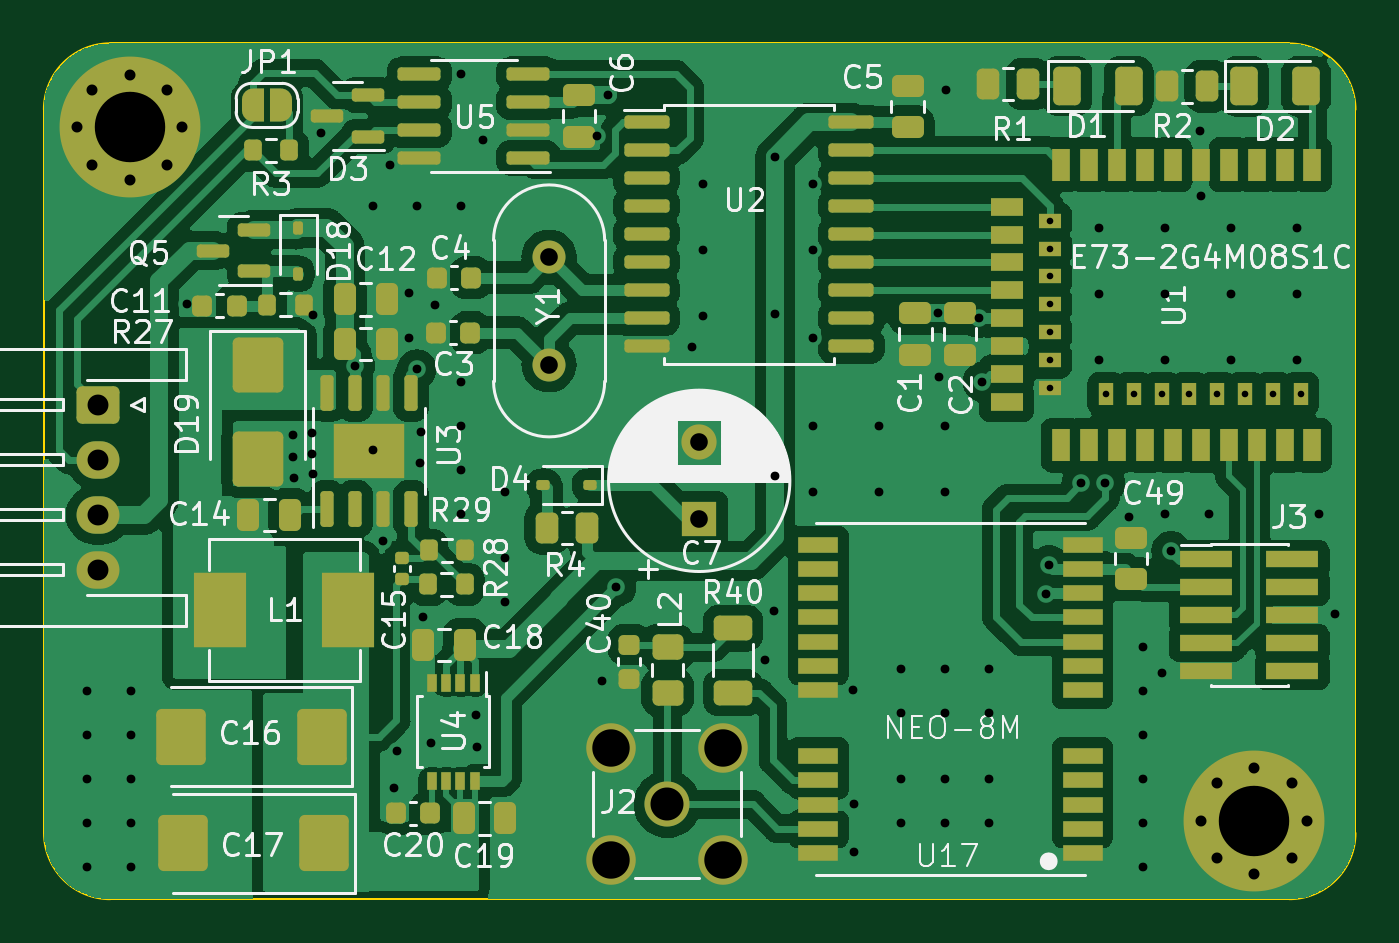
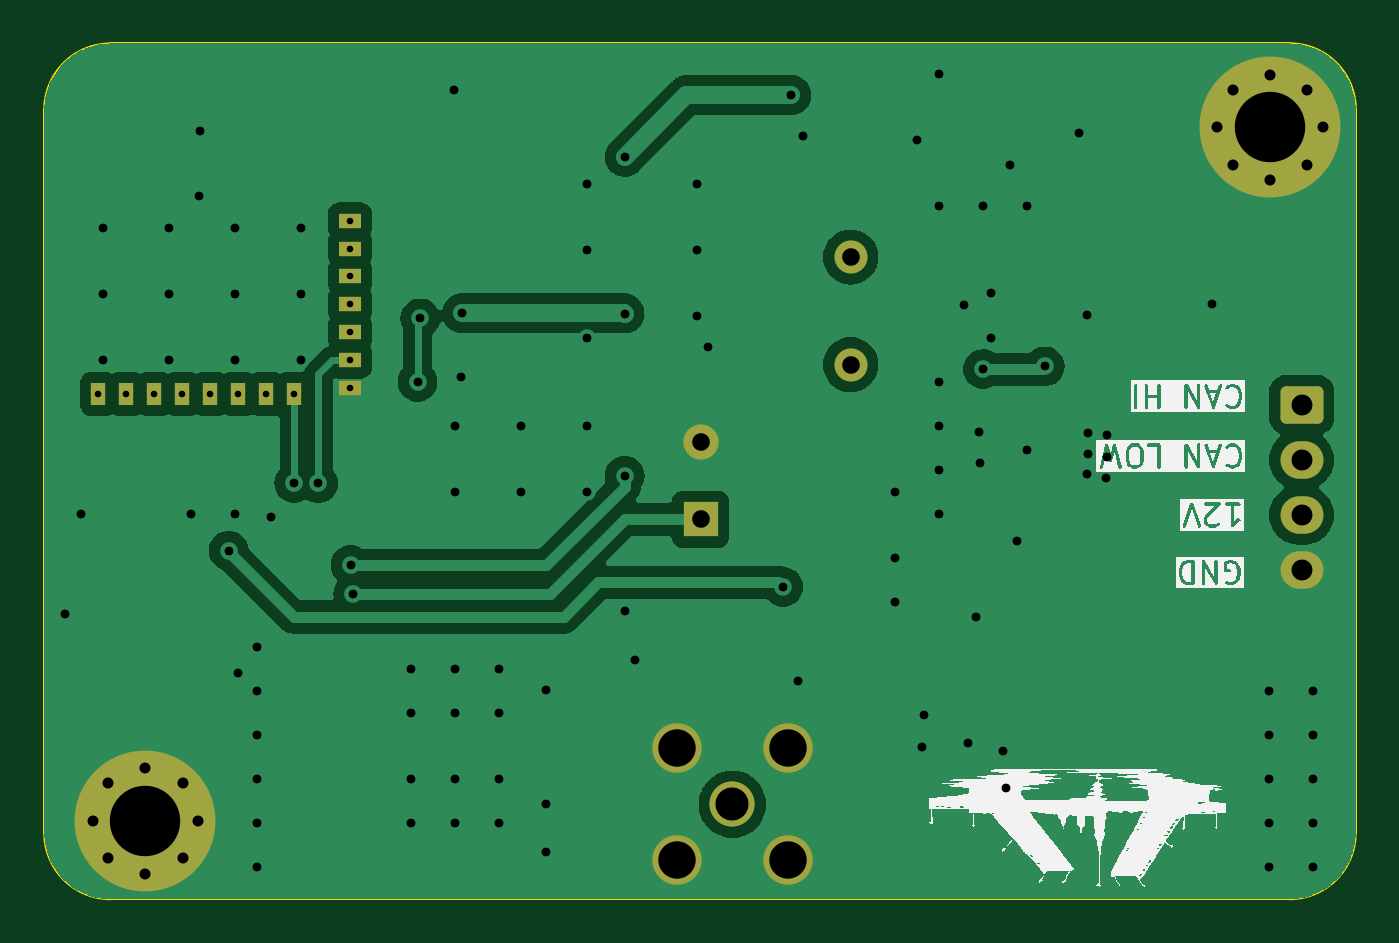
Circuit board: 11 layer files. Board 59.6 x 38.9 mm.
- bottom_copper: nrf52840_dev-B_Cu.gbr (60742 bytes)
- bottom_mask: nrf52840_dev-B_Mask.gbr (2737 bytes)
- paste: nrf52840_dev-B_Paste.gbr (495 bytes)
- bottom_silk: nrf52840_dev-B_Silkscreen.gbr (78540 bytes)
- outline: nrf52840_dev-Edge_Cuts.gbr (1039 bytes)
- top_copper: nrf52840_dev-F_Cu.gbr (193997 bytes)
- top_mask: nrf52840_dev-F_Mask.gbr (11559 bytes)
- paste: nrf52840_dev-F_Paste.gbr (8947 bytes)
- top_silk: nrf52840_dev-F_Silkscreen.gbr (87730 bytes)
- drill: nrf52840_dev-NPTH.drl (316 bytes)
- drill: nrf52840_dev-PTH.drl (3260 bytes)

=== bottom_copper: nrf52840_dev-B_Cu.gbr (60742 bytes, source omitted) ===
=== bottom_mask: nrf52840_dev-B_Mask.gbr (2737 bytes, source withheld) ===
=== paste: nrf52840_dev-B_Paste.gbr ===
%TF.GenerationSoftware,KiCad,Pcbnew,7.0.6-7.0.6~ubuntu23.04.1*%
%TF.CreationDate,2023-07-25T15:56:09+03:00*%
%TF.ProjectId,nrf52840_dev,6e726635-3238-4343-905f-6465762e6b69,rev?*%
%TF.SameCoordinates,Original*%
%TF.FileFunction,Paste,Bot*%
%TF.FilePolarity,Positive*%
%FSLAX46Y46*%
G04 Gerber Fmt 4.6, Leading zero omitted, Abs format (unit mm)*
G04 Created by KiCad (PCBNEW 7.0.6-7.0.6~ubuntu23.04.1) date 2023-07-25 15:56:09*
%MOMM*%
%LPD*%
G01*
G04 APERTURE LIST*
G04 APERTURE END LIST*
M02*

=== bottom_silk: nrf52840_dev-B_Silkscreen.gbr (78540 bytes, source omitted) ===
=== outline: nrf52840_dev-Edge_Cuts.gbr ===
%TF.GenerationSoftware,KiCad,Pcbnew,7.0.6-7.0.6~ubuntu23.04.1*%
%TF.CreationDate,2023-07-25T15:56:09+03:00*%
%TF.ProjectId,nrf52840_dev,6e726635-3238-4343-905f-6465762e6b69,rev?*%
%TF.SameCoordinates,Original*%
%TF.FileFunction,Profile,NP*%
%FSLAX46Y46*%
G04 Gerber Fmt 4.6, Leading zero omitted, Abs format (unit mm)*
G04 Created by KiCad (PCBNEW 7.0.6-7.0.6~ubuntu23.04.1) date 2023-07-25 15:56:09*
%MOMM*%
%LPD*%
G01*
G04 APERTURE LIST*
%TA.AperFunction,Profile*%
%ADD10C,0.100000*%
%TD*%
G04 APERTURE END LIST*
D10*
X123060000Y-79593341D02*
G75*
G03*
X120053341Y-82600000I0J-3006659D01*
G01*
X120059370Y-115473971D02*
X120059370Y-82600000D01*
X176643971Y-118480630D02*
X123066029Y-118480630D01*
X120059370Y-115473971D02*
G75*
G03*
X123066029Y-118480630I3006630J-29D01*
G01*
X176643971Y-118480630D02*
G75*
G03*
X179650630Y-115473971I29J3006630D01*
G01*
X123060000Y-79593341D02*
X176643971Y-79593341D01*
X179650630Y-82606029D02*
G75*
G03*
X176643971Y-79599370I-3006630J29D01*
G01*
X179650630Y-82606029D02*
X179650630Y-115473971D01*
M02*

=== top_copper: nrf52840_dev-F_Cu.gbr (193997 bytes, source omitted) ===
=== top_mask: nrf52840_dev-F_Mask.gbr (11559 bytes, source omitted) ===
=== paste: nrf52840_dev-F_Paste.gbr (8947 bytes, source omitted) ===
=== top_silk: nrf52840_dev-F_Silkscreen.gbr (87730 bytes, source omitted) ===
=== drill: nrf52840_dev-NPTH.drl ===
M48
; DRILL file {KiCad 7.0.6-7.0.6~ubuntu23.04.1} date Вт 25 июл 2023 15:56:12
; FORMAT={-:-/ absolute / metric / decimal}
; #@! TF.CreationDate,2023-07-25T15:56:12+03:00
; #@! TF.GenerationSoftware,Kicad,Pcbnew,7.0.6-7.0.6~ubuntu23.04.1
; #@! TF.FileFunction,NonPlated,1,2,NPTH
FMAT,2
METRIC
%
G90
G05
T0
M30

=== drill: nrf52840_dev-PTH.drl ===
M48
; DRILL file {KiCad 7.0.6-7.0.6~ubuntu23.04.1} date Вт 25 июл 2023 15:56:12
; FORMAT={-:-/ absolute / metric / decimal}
; #@! TF.CreationDate,2023-07-25T15:56:12+03:00
; #@! TF.GenerationSoftware,Kicad,Pcbnew,7.0.6-7.0.6~ubuntu23.04.1
; #@! TF.FileFunction,Plated,1,2,PTH
FMAT,2
METRIC
; #@! TA.AperFunction,Plated,PTH,ComponentDrill
T1C0.300
; #@! TA.AperFunction,Plated,PTH,ViaDrill
T2C0.400
; #@! TA.AperFunction,Plated,PTH,ComponentDrill
T3C0.500
; #@! TA.AperFunction,Plated,PTH,ComponentDrill
T4C0.800
; #@! TA.AperFunction,Plated,PTH,ComponentDrill
T5C0.950
; #@! TA.AperFunction,Plated,PTH,ComponentDrill
T6C1.500
; #@! TA.AperFunction,Plated,PTH,ComponentDrill
T7C1.700
; #@! TA.AperFunction,Plated,PTH,ComponentDrill
T8C3.200
%
G90
G05
T1
X165.757Y-87.647
X165.757Y-88.917
X165.757Y-90.187
X165.757Y-91.457
X165.757Y-92.727
X165.757Y-93.997
X165.757Y-95.267
X168.297Y-95.521
X169.567Y-95.521
X170.837Y-95.521
X172.107Y-95.521
X173.377Y-95.521
X174.647Y-95.521
X175.917Y-95.521
X177.187Y-95.521
T2
X122.0Y-109.0
X122.0Y-111.0
X122.0Y-113.0
X122.0Y-115.0
X122.0Y-117.0
X124.0Y-109.0
X124.0Y-111.0
X124.0Y-113.0
X124.0Y-115.0
X124.0Y-117.0
X126.57Y-91.44
X131.35Y-97.38
X131.35Y-98.38
X131.41Y-99.35
X132.24Y-97.3
X132.24Y-98.26
X132.26Y-91.92
X132.27Y-99.14
X132.65Y-83.67
X134.192Y-94.27
X134.99Y-98.09
X135.0Y-87.0
X135.45Y-102.2
X135.79Y-85.13
X135.97Y-113.42
X136.09Y-111.77
X136.63Y-90.93
X136.63Y-92.97
X137.0Y-87.0
X137.0Y-94.4
X137.15Y-98.67
X137.18Y-97.25
X137.3Y-105.66
X137.66Y-111.39
X137.84Y-91.49
X139.0Y-81.0
X139.0Y-87.0
X139.0Y-95.0
X139.0Y-97.0
X139.0Y-99.0
X139.0Y-101.0
X139.67Y-110.09
X139.75Y-111.58
X140.0Y-84.0
X141.0Y-100.0
X141.0Y-103.0
X141.0Y-105.0
X145.18Y-83.81
X145.42Y-108.58
X145.7Y-81.94
X146.07Y-104.3
X149.48Y-93.38
X150.0Y-86.0
X150.0Y-89.0
X150.0Y-92.0
X152.83Y-107.63
X153.25Y-105.4
X153.28Y-84.75
X153.28Y-91.87
X153.28Y-99.24
X155.0Y-86.0
X155.0Y-89.0
X155.0Y-93.0
X155.0Y-97.0
X155.0Y-100.0
X156.83Y-108.96
X156.85Y-114.15
X156.87Y-116.34
X158.0Y-97.0
X158.0Y-100.0
X159.0Y-108.0
X159.0Y-110.0
X159.0Y-113.0
X159.0Y-115.0
X160.67Y-91.85
X160.71Y-94.77
X161.0Y-97.0
X161.0Y-100.0
X161.0Y-108.0
X161.0Y-110.0
X161.0Y-113.0
X161.0Y-115.0
X161.04Y-81.71
X162.56Y-92.09
X162.69Y-94.97
X163.0Y-108.0
X163.0Y-110.0
X163.0Y-113.0
X163.0Y-115.0
X165.61Y-104.6
X165.73Y-103.3
X167.2Y-99.59
X168.0Y-88.0
X168.0Y-91.0
X168.0Y-94.0
X168.29Y-99.57
X169.36Y-101.13
X170.0Y-107.0
X170.0Y-109.0
X170.0Y-111.0
X170.0Y-113.0
X170.0Y-115.0
X170.0Y-117.0
X170.84Y-108.2
X171.0Y-88.0
X171.0Y-91.0
X171.0Y-94.0
X171.0Y-101.0
X171.27Y-102.64
X172.59Y-83.59
X172.61Y-86.51
X173.0Y-101.0
X174.0Y-88.0
X174.0Y-91.0
X174.0Y-94.0
X177.0Y-88.0
X177.0Y-91.0
X177.0Y-94.0
X178.0Y-101.0
X178.72Y-105.52
T3
X121.55Y-83.41
X122.253Y-81.713
X122.253Y-85.107
X123.95Y-81.01
X123.95Y-85.81
X125.647Y-81.713
X125.647Y-85.107
X126.35Y-83.41
X172.653Y-114.917
X173.356Y-113.22
X173.356Y-116.614
X175.053Y-112.517
X175.053Y-117.317
X176.75Y-113.22
X176.75Y-116.614
X177.453Y-114.917
T4
X143.01Y-89.31
X143.01Y-94.19
X149.83Y-97.723
X149.83Y-101.223
T5
X122.52Y-96.02
X122.52Y-98.52
X122.52Y-101.02
X122.52Y-103.52
T6
X148.38Y-114.17
T7
X145.84Y-111.63
X145.84Y-116.71
X150.92Y-111.63
X150.92Y-116.71
T8
X123.95Y-83.41
X175.053Y-114.917
T0
M30

